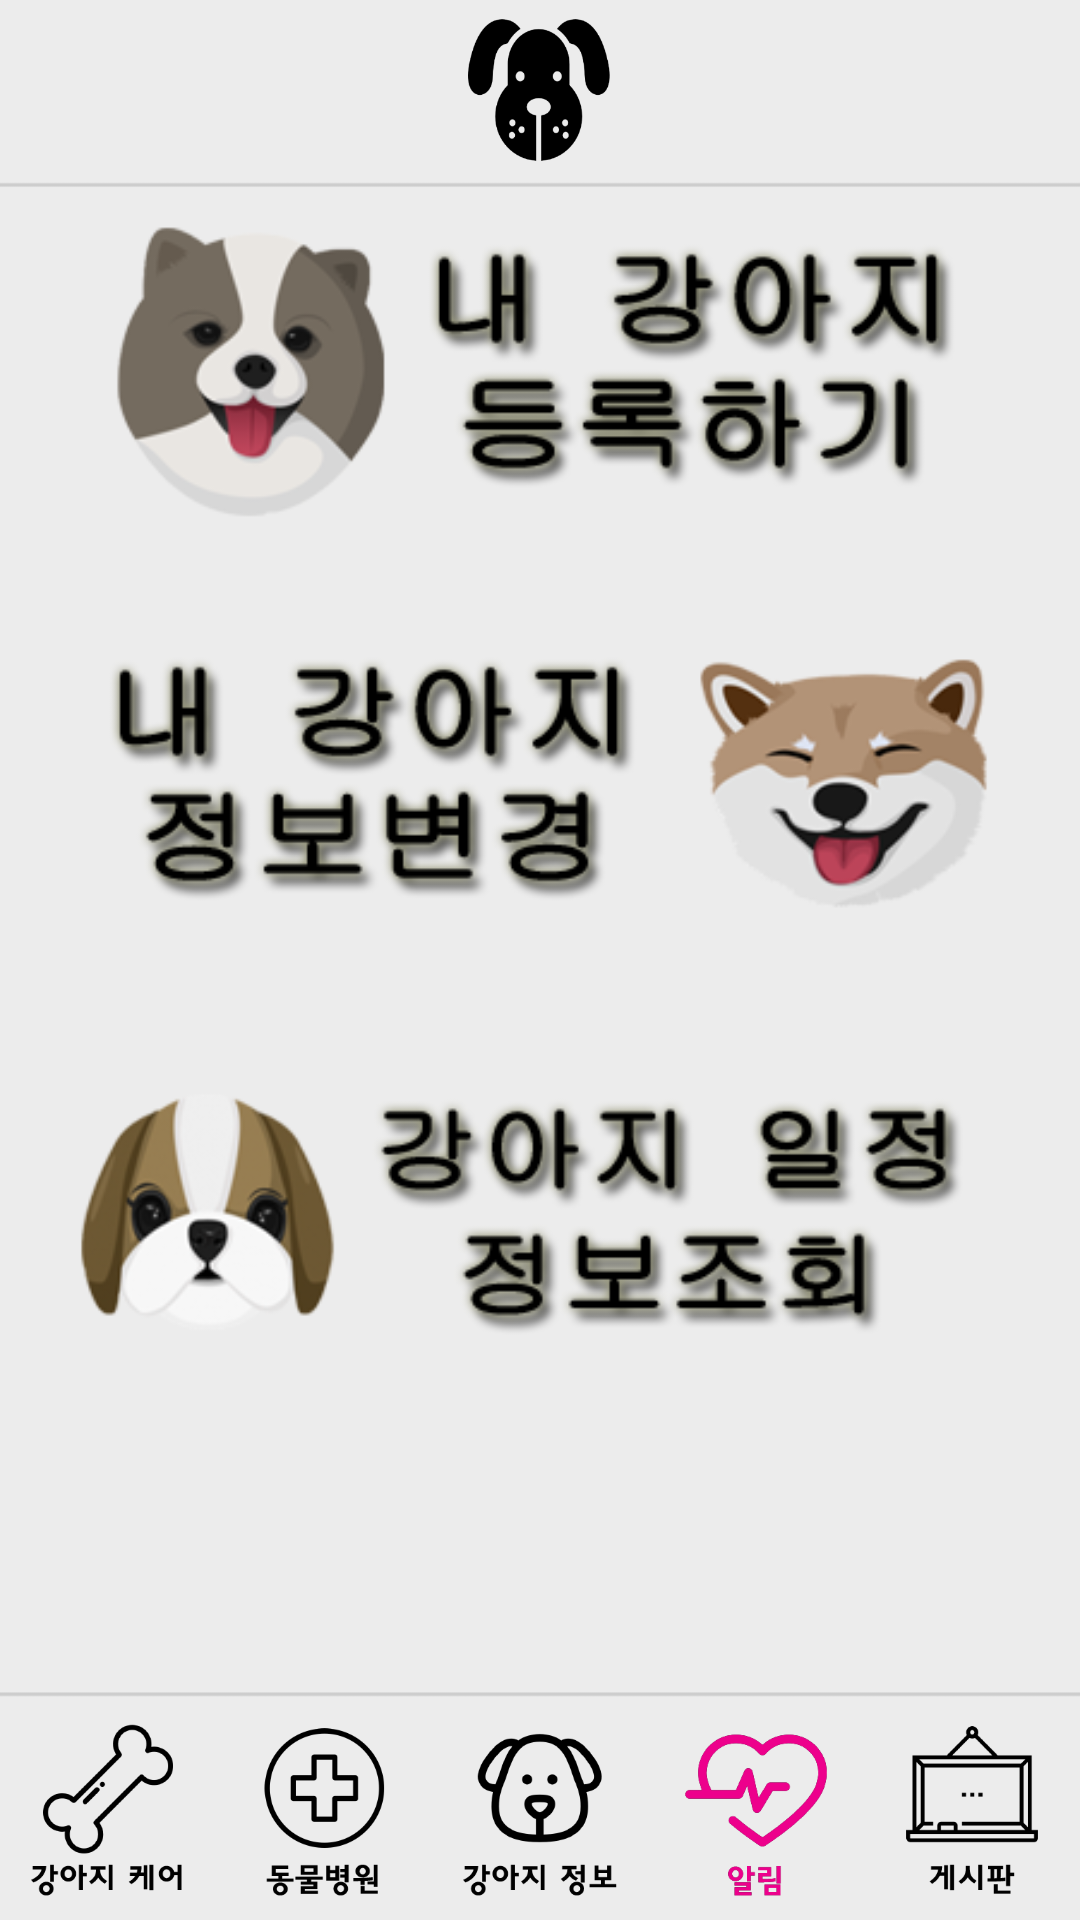

The Android layout XML behind this screen, and the referenced resources:
<!-- AndroidManifest.xml: application theme AppTheme -->
<!-- res/layout/activity_notice.xml -->
<?xml version="1.0" encoding="utf-8"?>
<RelativeLayout xmlns:android="http://schemas.android.com/apk/res/android"
    xmlns:app="http://schemas.android.com/apk/res-auto"
    xmlns:tools="http://schemas.android.com/tools"
    android:layout_width="match_parent"
    android:layout_height="match_parent"
    tools:context=".NoticeActivity"
    android:background="@drawable/main_background">

    <ImageView
        android:src="@drawable/dogdogface"
        android:id="@+id/mainButton"
        android:layout_width="60dp"
        android:layout_height="60dp"
        android:layout_centerHorizontal="true"
        android:onClick="mainClick"/>

    <ImageView
        android:layout_width="match_parent"
        android:layout_height="120dp"
        android:src="@drawable/puppy3"
        android:layout_below="@id/mainButton"
        android:id="@+id/ssss"
        android:onClick="click1"
        />

    <ImageView
        android:layout_marginTop="20dp"
        android:layout_width="match_parent"
        android:layout_height="120dp"
        android:src="@drawable/puppy2"
        android:layout_below="@id/ssss"
        android:id="@+id/adsfasdf"

        />



    <ImageView
        android:layout_marginTop="20dp"
        android:layout_width="match_parent"
        android:layout_height="120dp"
        android:src="@drawable/btnimg4"
        android:layout_below="@id/adsfasdf"
        android:id="@+id/fsdf"
        android:onClick="on_click3"
        />


    <LinearLayout
        android:id="@+id/linear1"
        android:layout_width="match_parent"
        android:layout_height="wrap_content"
        android:orientation="horizontal"
        android:layout_alignParentBottom="true"
        >



        <ImageView
            android:id="@+id/imageView1"
            android:layout_width="0dp"
            android:layout_height="70dp"
            android:layout_weight="1"
            android:src="@drawable/care"
            android:onClick="careClick"/>

        <ImageView
            android:id="@+id/imageView2"
            android:layout_width="0dp"
            android:layout_height="70dp"
            android:layout_weight="1"
            android:src="@drawable/hospital"
            android:onClick="hospitalClick"/>

        <ImageView
            android:id="@+id/imageView3"
            android:layout_width="0dp"
            android:layout_height="70dp"
            android:layout_weight="1"
            android:src="@drawable/info"
            android:onClick="infoClick"/>

        <ImageView
            android:id="@+id/imageView4"
            android:layout_width="0dp"
            android:layout_height="70dp"
            android:layout_weight="1"
            android:src="@drawable/notice2" />

        <ImageView
            android:id="@+id/imageView5"
            android:layout_width="0dp"
            android:layout_height="70dp"
            android:layout_weight="1"
            android:src="@drawable/board"
            android:onClick="boardClick"/>

    </LinearLayout>
</RelativeLayout>
<!-- resources referenced by this layout -->
<resources>
  <!-- drawable board: png bitmap (drawable, 3853 bytes) -->
  <!-- drawable btnimg4: png bitmap (drawable, 48922 bytes) -->
  <!-- drawable care: png bitmap (drawable, 6414 bytes) -->
  <!-- drawable dogdogface: png bitmap (drawable, 12239 bytes) -->
  <!-- drawable hospital: png bitmap (drawable, 6547 bytes) -->
  <!-- drawable info: png bitmap (drawable, 7869 bytes) -->
  <!-- drawable main_background: png bitmap (drawable, 2946 bytes) -->
  <!-- drawable notice2: png bitmap (drawable, 13494 bytes) -->
  <!-- drawable puppy2: png bitmap (drawable, 47314 bytes) -->
  <!-- drawable puppy3: png bitmap (drawable, 43634 bytes) -->
  <style name="AppTheme" parent="Theme.AppCompat.Light.DarkActionBar">
          
          <item name="colorPrimary">@color/colorPrimary</item>
          <item name="colorPrimaryDark">@color/colorPrimaryDark</item>
          <item name="colorAccent">@color/colorAccent</item>
          <item name="windowActionBar">false</item>
          <item name="windowNoTitle">true</item>
  
      </style>
  <!-- not gathered from this repository: default colours our renderer supplied (Android Studio template values) -->
  <color name="colorPrimary">#FF6200EE</color>
  <color name="colorPrimaryDark">#FF3700B3</color>
  <color name="colorAccent">#FF03DAC5</color>
</resources>
